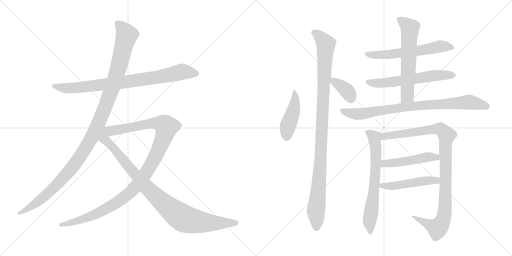
t = 0.00 s
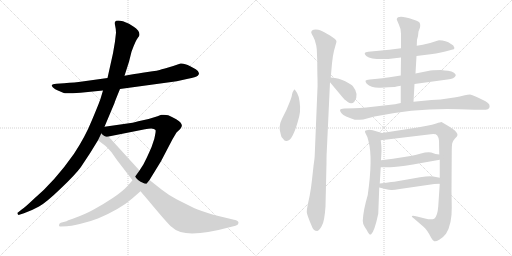
t = 2.59 s
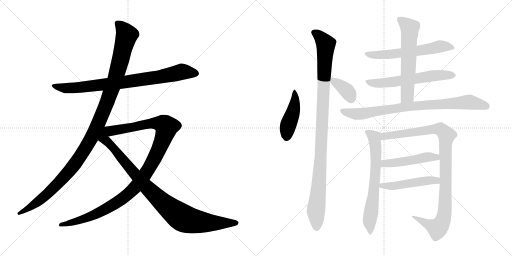
t = 5.17 s
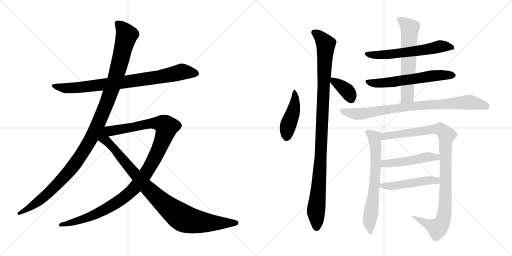
t = 7.75 s
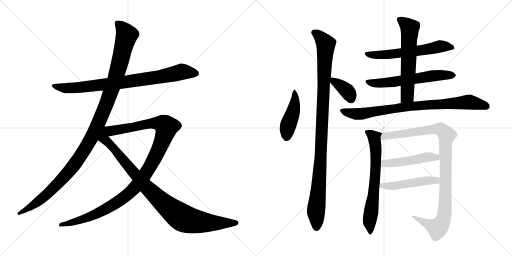
t = 10.34 s
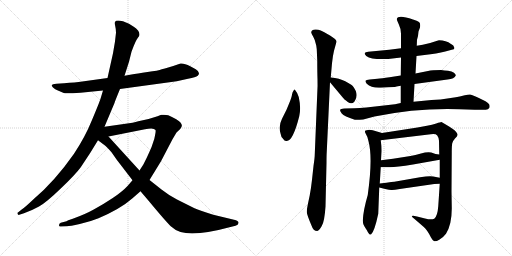
t = 12.92 s

The animated SVG that drew these frames (rendered in a browser with its animation timeline set to each time). Animation: 15 CSS @keyframes rules; one cycle of 12.92 s.

<svg version="1.1" viewBox="0 0 2048 1024" xmlns="http://www.w3.org/2000/svg">
  <g stroke="lightgray" stroke-dasharray="1,1" stroke-width="1" transform="scale(4, 4)">
    <line x1="0" y1="0" x2="256" y2="256"></line>
    <line x1="256" y1="0" x2="0" y2="256"></line>
    <line x1="128" y1="0" x2="128" y2="256"></line>
    <line x1="0" y1="128" x2="256" y2="128"></line>
    <line x1="256" y1="0" x2="512" y2="256"></line>
    <line x1="512" y1="0" x2="256" y2="256"></line>
    <line x1="384" y1="0" x2="384" y2="256"></line>
    <line x1="256" y1="128" x2="512" y2="128"></line>
  </g>
<g transform="scale(1, -1) translate(0, -850)">
   <style type="text/css">
    @keyframes keyframes0 {
      from {
       stroke: black;
       stroke-dashoffset: 830;
       stroke-width: 128;
       }
       73% {
       animation-timing-function: step-end;
       stroke: black;
       stroke-dashoffset: 0;
       stroke-width: 128;
       }
       to {
       stroke: black;
       stroke-width: 1024;
       }
       }
       #make-me-a-hanzi-animation-0 {
         animation: keyframes0 0.925456s both;
         animation-delay: 0.000000s;
         animation-timing-function: linear;
       }
    @keyframes keyframes1 {
      from {
       stroke: black;
       stroke-dashoffset: 1178;
       stroke-width: 128;
       }
       79% {
       animation-timing-function: step-end;
       stroke: black;
       stroke-dashoffset: 0;
       stroke-width: 128;
       }
       to {
       stroke: black;
       stroke-width: 1024;
       }
       }
       #make-me-a-hanzi-animation-1 {
         animation: keyframes1 1.208659s both;
         animation-delay: 0.925456s;
         animation-timing-function: linear;
       }
    @keyframes keyframes2 {
      from {
       stroke: black;
       stroke-dashoffset: 1118;
       stroke-width: 128;
       }
       78% {
       animation-timing-function: step-end;
       stroke: black;
       stroke-dashoffset: 0;
       stroke-width: 128;
       }
       to {
       stroke: black;
       stroke-width: 1024;
       }
       }
       #make-me-a-hanzi-animation-2 {
         animation: keyframes2 1.159831s both;
         animation-delay: 2.134115s;
         animation-timing-function: linear;
       }
    @keyframes keyframes3 {
      from {
       stroke: black;
       stroke-dashoffset: 959;
       stroke-width: 128;
       }
       76% {
       animation-timing-function: step-end;
       stroke: black;
       stroke-dashoffset: 0;
       stroke-width: 128;
       }
       to {
       stroke: black;
       stroke-width: 1024;
       }
       }
       #make-me-a-hanzi-animation-3 {
         animation: keyframes3 1.030436s both;
         animation-delay: 3.293946s;
         animation-timing-function: linear;
       }
    @keyframes keyframes4 {
      from {
       stroke: black;
       stroke-dashoffset: 449;
       stroke-width: 128;
       }
       59% {
       animation-timing-function: step-end;
       stroke: black;
       stroke-dashoffset: 0;
       stroke-width: 128;
       }
       to {
       stroke: black;
       stroke-width: 1024;
       }
       }
       #make-me-a-hanzi-animation-4 {
         animation: keyframes4 0.615397s both;
         animation-delay: 4.324382s;
         animation-timing-function: linear;
       }
    @keyframes keyframes5 {
      from {
       stroke: black;
       stroke-dashoffset: 1059;
       stroke-width: 128;
       }
       78% {
       animation-timing-function: step-end;
       stroke: black;
       stroke-dashoffset: 0;
       stroke-width: 128;
       }
       to {
       stroke: black;
       stroke-width: 1024;
       }
       }
       #make-me-a-hanzi-animation-5 {
         animation: keyframes5 1.111816s both;
         animation-delay: 4.939779s;
         animation-timing-function: linear;
       }
    @keyframes keyframes6 {
      from {
       stroke: black;
       stroke-dashoffset: 369;
       stroke-width: 128;
       }
       55% {
       animation-timing-function: step-end;
       stroke: black;
       stroke-dashoffset: 0;
       stroke-width: 128;
       }
       to {
       stroke: black;
       stroke-width: 1024;
       }
       }
       #make-me-a-hanzi-animation-6 {
         animation: keyframes6 0.550293s both;
         animation-delay: 6.051595s;
         animation-timing-function: linear;
       }
    @keyframes keyframes7 {
      from {
       stroke: black;
       stroke-dashoffset: 600;
       stroke-width: 128;
       }
       66% {
       animation-timing-function: step-end;
       stroke: black;
       stroke-dashoffset: 0;
       stroke-width: 128;
       }
       to {
       stroke: black;
       stroke-width: 1024;
       }
       }
       #make-me-a-hanzi-animation-7 {
         animation: keyframes7 0.738281s both;
         animation-delay: 6.601888s;
         animation-timing-function: linear;
       }
    @keyframes keyframes8 {
      from {
       stroke: black;
       stroke-dashoffset: 604;
       stroke-width: 128;
       }
       66% {
       animation-timing-function: step-end;
       stroke: black;
       stroke-dashoffset: 0;
       stroke-width: 128;
       }
       to {
       stroke: black;
       stroke-width: 1024;
       }
       }
       #make-me-a-hanzi-animation-8 {
         animation: keyframes8 0.741536s both;
         animation-delay: 7.340169s;
         animation-timing-function: linear;
       }
    @keyframes keyframes9 {
      from {
       stroke: black;
       stroke-dashoffset: 612;
       stroke-width: 128;
       }
       67% {
       animation-timing-function: step-end;
       stroke: black;
       stroke-dashoffset: 0;
       stroke-width: 128;
       }
       to {
       stroke: black;
       stroke-width: 1024;
       }
       }
       #make-me-a-hanzi-animation-9 {
         animation: keyframes9 0.748047s both;
         animation-delay: 8.081705s;
         animation-timing-function: linear;
       }
    @keyframes keyframes10 {
      from {
       stroke: black;
       stroke-dashoffset: 840;
       stroke-width: 128;
       }
       73% {
       animation-timing-function: step-end;
       stroke: black;
       stroke-dashoffset: 0;
       stroke-width: 128;
       }
       to {
       stroke: black;
       stroke-width: 1024;
       }
       }
       #make-me-a-hanzi-animation-10 {
         animation: keyframes10 0.933594s both;
         animation-delay: 8.829752s;
         animation-timing-function: linear;
       }
    @keyframes keyframes11 {
      from {
       stroke: black;
       stroke-dashoffset: 670;
       stroke-width: 128;
       }
       69% {
       animation-timing-function: step-end;
       stroke: black;
       stroke-dashoffset: 0;
       stroke-width: 128;
       }
       to {
       stroke: black;
       stroke-width: 1024;
       }
       }
       #make-me-a-hanzi-animation-11 {
         animation: keyframes11 0.795247s both;
         animation-delay: 9.763346s;
         animation-timing-function: linear;
       }
    @keyframes keyframes12 {
      from {
       stroke: black;
       stroke-dashoffset: 1008;
       stroke-width: 128;
       }
       77% {
       animation-timing-function: step-end;
       stroke: black;
       stroke-dashoffset: 0;
       stroke-width: 128;
       }
       to {
       stroke: black;
       stroke-width: 1024;
       }
       }
       #make-me-a-hanzi-animation-12 {
         animation: keyframes12 1.070312s both;
         animation-delay: 10.558593s;
         animation-timing-function: linear;
       }
    @keyframes keyframes13 {
      from {
       stroke: black;
       stroke-dashoffset: 485;
       stroke-width: 128;
       }
       61% {
       animation-timing-function: step-end;
       stroke: black;
       stroke-dashoffset: 0;
       stroke-width: 128;
       }
       to {
       stroke: black;
       stroke-width: 1024;
       }
       }
       #make-me-a-hanzi-animation-13 {
         animation: keyframes13 0.644694s both;
         animation-delay: 11.628905s;
         animation-timing-function: linear;
       }
    @keyframes keyframes14 {
      from {
       stroke: black;
       stroke-dashoffset: 492;
       stroke-width: 128;
       }
       62% {
       animation-timing-function: step-end;
       stroke: black;
       stroke-dashoffset: 0;
       stroke-width: 128;
       }
       to {
       stroke: black;
       stroke-width: 1024;
       }
       }
       #make-me-a-hanzi-animation-14 {
         animation: keyframes14 0.650391s both;
         animation-delay: 12.273599s;
         animation-timing-function: linear;
       }
</style>
<path d="M 480.0 494.0 L 707.0 525.0 L 752.0 535.0 Q 784.0 541.0 791.0 547.0 Q 804.0 560.0 783.0 573.0 L 761.0 585.0 Q 736.0 598.0 722.0 596.0 Q 668.0 577.0 647.0 573.0 Q 634.0 567.0 590.0 562.0 Q 547.0 556.0 526.0 552.0 L 498.0 547.0 L 430.0 538.0 L 329.0 524.0 Q 302.0 520.0 256.0 517.0 L 226.0 515.0 Q 209.0 513.0 207.0 510.0 Q 206.0 507.0 212.0 500.0 Q 219.0 492.0 234.0 487.0 L 255.0 478.0 Q 261.0 475.0 322.0 479.0 L 412.0 488.0 L 480.0 494.0 Z" fill="lightgray"></path> 
<path d="M 418.0 343.0 L 458.0 438.0 Q 459.0 443.0 480.0 494.0 L 498.0 547.0 L 516.0 603.0 L 526.0 643.0 Q 543.0 690.0 553.0 701.0 Q 563.0 711.0 553.0 727.0 Q 545.0 737.0 535.0 743.0 L 516.0 755.0 L 492.0 765.0 Q 463.0 772.0 460.0 762.0 Q 458.0 757.0 461.0 745.0 Q 464.0 733.0 464.0 719.0 Q 461.0 683.0 452.0 637.0 L 430.0 538.0 L 412.0 488.0 L 402.0 455.0 Q 397.0 439.0 368.0 370.0 Q 340.0 301.0 296.0 235.0 Q 220.0 126.0 134.0 53.0 Q 96.0 17.0 88.0 13.0 L 73.0 1.0 Q 69.0 0.0 70.0 -5.0 Q 72.0 -11.0 77.0 -9.0 L 96.0 -3.0 Q 127.0 8.0 156.0 24.0 Q 185.0 40.0 243.0 96.0 Q 301.0 151.0 323.0 181.0 L 360.0 237.0 L 392.0 289.0 L 418.0 343.0 Z" fill="lightgray"></path> 
<path d="M 530.0 129.0 L 511.0 107.0 Q 490.0 84.0 451.0 58.0 Q 412.0 32.0 375.0 12.0 Q 341.0 -7.0 291.0 -25.0 L 273.0 -31.0 L 266.0 -35.0 L 243.0 -41.0 Q 236.0 -44.0 236.0 -51.0 Q 236.0 -58.0 244.0 -56.0 L 268.0 -55.0 Q 279.0 -55.0 319.0 -46.0 Q 360.0 -37.0 394.0 -23.0 Q 481.0 14.0 530.0 57.0 L 562.0 85.0 L 598.0 130.0 L 644.0 205.0 L 690.0 293.0 L 706.0 320.0 L 720.0 333.0 Q 725.0 339.0 727.0 345.0 Q 729.0 351.0 721.0 361.0 Q 713.0 371.0 673.0 389.0 L 656.0 391.0 L 645.0 391.0 L 630.0 385.0 Q 598.0 374.0 567.0 368.0 Q 536.0 361.0 530.0 359.0 L 418.0 343.0 C 388.0 339.0 405.0 298.0 434.0 304.0 L 580.0 333.0 Q 615.0 341.0 622.0 330.0 Q 624.0 326.0 620.0 308.0 Q 617.0 290.0 613.0 282.0 Q 608.0 264.0 597.0 241.0 Q 587.0 218.0 574.0 193.0 L 558.0 168.0 L 530.0 129.0 Z" fill="lightgray"></path> 
<path d="M 392.0 289.0 L 416.0 271.0 Q 428.0 262.0 446.0 241.0 L 467.0 211.0 L 530.0 129.0 L 562.0 85.0 L 596.0 45.0 Q 659.0 -31.0 683.0 -55.0 Q 703.0 -73.0 722.0 -78.0 Q 783.0 -96.0 926.0 -57.0 L 942.0 -53.0 Q 953.0 -51.0 954.0 -42.0 Q 955.0 -33.0 936.0 -29.0 L 853.0 -9.0 Q 799.0 8.0 778.0 17.0 L 708.0 52.0 Q 675.0 69.0 646.0 92.0 L 598.0 130.0 L 558.0 168.0 L 434.0 304.0 C 394.0 348.0 325.0 339.0 392.0 289.0 Z" fill="lightgray"></path> 
<path d="M 1179.0 492.5 Q 1176.0 492.5 1174.0 487.5 Q 1170.0 482.5 1168.0 472.5 Q 1167.0 462.5 1158.0 440.5 L 1146.0 411.5 L 1128.0 375.5 Q 1112.0 343.5 1123.0 313.5 Q 1124.0 301.5 1133.0 294.5 Q 1138.0 284.5 1147.0 286.5 Q 1172.0 286.5 1197.0 385.5 Q 1205.0 417.5 1195.0 462.5 Q 1188.0 482.5 1179.0 492.5 Z" fill="lightgray"></path> 
<path d="M 1267.0 653.5 L 1269.0 607.5 Q 1269.0 561.5 1270.0 534.5 Q 1271.0 506.5 1269.0 476.5 L 1259.0 232.5 Q 1259.0 220.5 1254.0 186.5 L 1248.0 131.5 Q 1244.0 95.5 1239.0 69.5 L 1232.0 36.5 Q 1227.0 13.5 1227.0 2.5 Q 1228.0 -9.5 1246.0 -51.5 Q 1253.0 -73.5 1269.0 -73.5 Q 1277.0 -71.5 1287.0 -53.5 Q 1298.0 -36.5 1302.0 24.5 L 1306.0 198.5 Q 1306.0 228.5 1307.0 243.5 L 1320.0 521.5 L 1323.0 540.5 L 1328.0 597.5 Q 1331.0 627.5 1336.0 647.5 L 1346.0 683.5 Q 1347.0 692.5 1320.0 708.5 Q 1293.0 724.5 1283.0 728.5 Q 1274.0 732.5 1263.0 732.5 Q 1253.0 732.5 1248.0 728.5 Q 1244.0 723.5 1245.0 719.5 Q 1247.0 714.5 1253.0 703.5 Q 1260.0 692.5 1265.0 668.5 L 1267.0 653.5 Z" fill="lightgray"></path> 
<path d="M 1320.0 521.5 L 1371.0 460.5 Q 1375.0 454.5 1391.0 442.5 Q 1407.0 430.5 1418.0 444.5 Q 1438.0 472.5 1411.0 506.5 Q 1404.0 513.5 1381.0 525.5 Q 1358.0 537.5 1323.0 540.5 C 1302.0 542.5 1302.0 542.5 1320.0 521.5 Z" fill="lightgray"></path> 
<path d="M 1666.0 626.5 L 1698.0 630.5 Q 1748.0 635.5 1781.0 644.5 L 1807.0 651.5 Q 1818.0 652.5 1818.0 658.5 L 1813.0 668.5 Q 1812.0 670.5 1804.0 674.5 Q 1784.0 689.5 1756.0 689.5 L 1749.0 687.5 Q 1715.0 675.5 1691.0 671.5 L 1667.0 667.5 L 1604.0 657.5 L 1557.0 651.5 L 1473.0 643.5 Q 1461.0 641.5 1459.0 638.5 Q 1457.0 634.5 1465.0 626.5 Q 1487.0 610.5 1553.0 614.5 L 1604.0 620.5 L 1666.0 626.5 Z" fill="lightgray"></path> 
<path d="M 1658.0 514.5 L 1790.0 532.5 Q 1818.0 535.5 1823.0 548.5 Q 1824.0 552.5 1816.0 559.5 Q 1808.0 566.5 1792.0 567.5 Q 1778.0 568.5 1764.0 570.5 Q 1728.0 570.5 1712.0 566.5 L 1662.0 556.5 L 1603.0 548.5 L 1558.0 541.5 Q 1526.0 536.5 1510.0 535.5 L 1479.0 532.5 Q 1464.0 530.5 1462.0 527.5 Q 1461.0 523.5 1467.0 515.5 Q 1485.0 497.5 1523.0 499.5 L 1554.0 501.5 Q 1585.0 502.5 1586.0 504.5 L 1603.0 507.5 L 1658.0 514.5 Z" fill="lightgray"></path> 
<path d="M 1654.0 443.5 L 1658.0 514.5 L 1662.0 556.5 L 1666.0 626.5 L 1667.0 667.5 L 1668.0 691.5 L 1672.0 706.5 L 1674.0 724.5 L 1680.0 740.5 Q 1683.0 756.5 1676.0 762.5 Q 1669.0 767.5 1652.0 772.5 Q 1592.0 792.5 1587.0 774.5 Q 1587.0 770.5 1595.0 753.5 Q 1604.0 735.5 1604.0 715.5 L 1604.0 657.5 L 1604.0 620.5 L 1603.0 548.5 L 1603.0 507.5 L 1603.0 438.5 C 1603.0 408.5 1652.0 413.5 1654.0 443.5 Z" fill="lightgray"></path> 
<path d="M 1838.0 413.5 L 1899.0 411.5 L 1943.0 411.5 Q 1953.0 411.5 1957.0 418.5 Q 1960.0 425.5 1957.0 432.5 Q 1954.0 437.5 1942.0 445.5 Q 1889.0 472.5 1880.0 472.5 Q 1872.0 472.5 1859.0 469.5 Q 1847.0 465.5 1803.0 458.5 Q 1760.0 450.5 1726.0 450.5 L 1654.0 443.5 L 1603.0 438.5 L 1580.0 433.5 L 1465.0 420.5 Q 1438.0 417.5 1418.0 417.5 L 1377.0 416.5 Q 1362.0 415.5 1361.0 411.5 Q 1358.0 407.5 1367.0 396.5 Q 1376.0 385.5 1419.0 371.5 Q 1428.0 369.5 1453.0 372.5 L 1498.0 384.5 Q 1672.0 419.5 1838.0 413.5 Z" fill="lightgray"></path> 
<path d="M 1471.0 70.5 Q 1453.0 9.5 1451.0 -32.5 Q 1451.0 -43.5 1458.0 -55.5 Q 1465.0 -67.5 1467.0 -69.5 Q 1478.0 -92.5 1484.0 -87.5 Q 1498.0 -75.5 1513.0 -4.5 L 1517.0 100.5 L 1519.0 116.5 L 1523.0 181.5 L 1524.0 209.5 L 1526.0 246.5 Q 1526.0 268.5 1523.0 289.5 C 1519.0 319.5 1537.0 315.5 1528.0 318.5 L 1491.0 329.5 Q 1475.0 332.5 1467.0 329.5 Q 1455.0 329.5 1463.0 315.5 Q 1472.0 301.5 1474.0 285.5 Q 1492.0 219.5 1471.0 70.5 Z" fill="lightgray"></path> 
<path d="M 1759.0 115.5 L 1753.0 25.5 Q 1750.0 -14.5 1737.0 -24.5 Q 1725.0 -30.5 1700.0 -23.5 L 1668.0 -15.5 Q 1652.0 -11.5 1648.0 -13.5 Q 1645.0 -16.5 1657.0 -24.5 L 1694.0 -56.5 Q 1701.0 -61.5 1709.0 -73.5 Q 1718.0 -86.5 1724.0 -99.5 Q 1731.0 -112.5 1737.0 -114.5 Q 1744.0 -116.5 1757.0 -108.5 Q 1771.0 -101.5 1784.0 -84.5 Q 1808.0 -46.5 1807.0 20.5 L 1806.0 84.5 L 1807.0 242.5 Q 1807.0 268.5 1809.0 277.5 Q 1811.0 286.5 1820.0 296.5 Q 1830.0 305.5 1830.0 310.5 Q 1831.0 314.5 1824.0 323.5 Q 1817.0 331.5 1798.0 343.5 L 1766.0 362.5 Q 1762.0 362.5 1745.0 356.5 Q 1729.0 350.5 1708.0 347.5 L 1670.0 340.5 L 1528.0 318.5 C 1498.0 313.5 1493.0 285.5 1523.0 289.5 L 1723.0 313.5 Q 1743.0 316.5 1749.0 308.5 Q 1755.0 300.5 1756.0 287.5 L 1757.0 232.5 L 1759.0 211.5 L 1759.0 139.5 L 1759.0 115.5 Z" fill="lightgray"></path> 
<path d="M 1523.0 181.5 L 1557.0 181.5 Q 1579.0 180.5 1652.0 192.5 L 1759.0 211.5 C 1789.0 216.5 1787.0 228.5 1757.0 232.5 L 1742.0 234.5 L 1725.0 240.5 Q 1708.0 243.5 1684.0 236.5 Q 1660.0 229.5 1642.0 226.5 L 1572.0 215.5 L 1524.0 209.5 C 1494.0 205.5 1493.0 181.5 1523.0 181.5 Z" fill="lightgray"></path> 
<path d="M 1517.0 100.5 L 1541.0 94.5 Q 1558.0 90.5 1565.0 90.5 Q 1573.0 89.5 1599.0 94.5 L 1737.0 114.5 Q 1744.0 115.5 1759.0 115.5 C 1789.0 115.5 1788.0 133.5 1759.0 139.5 L 1733.0 144.5 Q 1718.0 147.5 1680.0 141.5 L 1583.0 124.5 Q 1579.0 124.5 1519.0 116.5 C 1489.0 112.5 1488.0 107.5 1517.0 100.5 Z" fill="lightgray"></path> 
      <clipPath id="make-me-a-hanzi-clip-0">
      <path d="M 480.0 494.0 L 707.0 525.0 L 752.0 535.0 Q 784.0 541.0 791.0 547.0 Q 804.0 560.0 783.0 573.0 L 761.0 585.0 Q 736.0 598.0 722.0 596.0 Q 668.0 577.0 647.0 573.0 Q 634.0 567.0 590.0 562.0 Q 547.0 556.0 526.0 552.0 L 498.0 547.0 L 430.0 538.0 L 329.0 524.0 Q 302.0 520.0 256.0 517.0 L 226.0 515.0 Q 209.0 513.0 207.0 510.0 Q 206.0 507.0 212.0 500.0 Q 219.0 492.0 234.0 487.0 L 255.0 478.0 Q 261.0 475.0 322.0 479.0 L 412.0 488.0 L 480.0 494.0 Z" fill="lightgray"></path>
      </clipPath>
      <path clip-path="url(#make-me-a-hanzi-clip-0)" d="M 212.0 506.0 L 290.0 497.0 L 620.0 539.0 L 726.0 563.0 L 780.0 558.0 " fill="none" id="make-me-a-hanzi-animation-0" stroke-dasharray="702 1404" stroke-linecap="round"></path>

      <clipPath id="make-me-a-hanzi-clip-1">
      <path d="M 418.0 343.0 L 458.0 438.0 Q 459.0 443.0 480.0 494.0 L 498.0 547.0 L 516.0 603.0 L 526.0 643.0 Q 543.0 690.0 553.0 701.0 Q 563.0 711.0 553.0 727.0 Q 545.0 737.0 535.0 743.0 L 516.0 755.0 L 492.0 765.0 Q 463.0 772.0 460.0 762.0 Q 458.0 757.0 461.0 745.0 Q 464.0 733.0 464.0 719.0 Q 461.0 683.0 452.0 637.0 L 430.0 538.0 L 412.0 488.0 L 402.0 455.0 Q 397.0 439.0 368.0 370.0 Q 340.0 301.0 296.0 235.0 Q 220.0 126.0 134.0 53.0 Q 96.0 17.0 88.0 13.0 L 73.0 1.0 Q 69.0 0.0 70.0 -5.0 Q 72.0 -11.0 77.0 -9.0 L 96.0 -3.0 Q 127.0 8.0 156.0 24.0 Q 185.0 40.0 243.0 96.0 Q 301.0 151.0 323.0 181.0 L 360.0 237.0 L 392.0 289.0 L 418.0 343.0 Z" fill="lightgray"></path>
      </clipPath>
      <path clip-path="url(#make-me-a-hanzi-clip-1)" d="M 469.0 758.0 L 497.0 727.0 L 506.0 707.0 L 448.0 494.0 L 377.0 321.0 L 320.0 223.0 L 235.0 118.0 L 157.0 47.0 L 75.0 -4.0 " fill="none" id="make-me-a-hanzi-animation-1" stroke-dasharray="1050 2100" stroke-linecap="round"></path>

      <clipPath id="make-me-a-hanzi-clip-2">
      <path d="M 530.0 129.0 L 511.0 107.0 Q 490.0 84.0 451.0 58.0 Q 412.0 32.0 375.0 12.0 Q 341.0 -7.0 291.0 -25.0 L 273.0 -31.0 L 266.0 -35.0 L 243.0 -41.0 Q 236.0 -44.0 236.0 -51.0 Q 236.0 -58.0 244.0 -56.0 L 268.0 -55.0 Q 279.0 -55.0 319.0 -46.0 Q 360.0 -37.0 394.0 -23.0 Q 481.0 14.0 530.0 57.0 L 562.0 85.0 L 598.0 130.0 L 644.0 205.0 L 690.0 293.0 L 706.0 320.0 L 720.0 333.0 Q 725.0 339.0 727.0 345.0 Q 729.0 351.0 721.0 361.0 Q 713.0 371.0 673.0 389.0 L 656.0 391.0 L 645.0 391.0 L 630.0 385.0 Q 598.0 374.0 567.0 368.0 Q 536.0 361.0 530.0 359.0 L 418.0 343.0 C 388.0 339.0 405.0 298.0 434.0 304.0 L 580.0 333.0 Q 615.0 341.0 622.0 330.0 Q 624.0 326.0 620.0 308.0 Q 617.0 290.0 613.0 282.0 Q 608.0 264.0 597.0 241.0 Q 587.0 218.0 574.0 193.0 L 558.0 168.0 L 530.0 129.0 Z" fill="lightgray"></path>
      </clipPath>
      <path clip-path="url(#make-me-a-hanzi-clip-2)" d="M 426.0 339.0 L 452.0 327.0 L 617.0 358.0 L 647.0 355.0 L 666.0 342.0 L 651.0 290.0 L 615.0 211.0 L 573.0 141.0 L 530.0 90.0 L 478.0 47.0 L 395.0 -1.0 L 324.0 -30.0 L 243.0 -49.0 " fill="none" id="make-me-a-hanzi-animation-2" stroke-dasharray="990 1980" stroke-linecap="round"></path>

      <clipPath id="make-me-a-hanzi-clip-3">
      <path d="M 392.0 289.0 L 416.0 271.0 Q 428.0 262.0 446.0 241.0 L 467.0 211.0 L 530.0 129.0 L 562.0 85.0 L 596.0 45.0 Q 659.0 -31.0 683.0 -55.0 Q 703.0 -73.0 722.0 -78.0 Q 783.0 -96.0 926.0 -57.0 L 942.0 -53.0 Q 953.0 -51.0 954.0 -42.0 Q 955.0 -33.0 936.0 -29.0 L 853.0 -9.0 Q 799.0 8.0 778.0 17.0 L 708.0 52.0 Q 675.0 69.0 646.0 92.0 L 598.0 130.0 L 558.0 168.0 L 434.0 304.0 C 394.0 348.0 325.0 339.0 392.0 289.0 Z" fill="lightgray"></path>
      </clipPath>
      <path clip-path="url(#make-me-a-hanzi-clip-3)" d="M 417.0 335.0 L 421.0 290.0 L 458.0 254.0 L 581.0 107.0 L 644.0 45.0 L 724.0 -18.0 L 753.0 -30.0 L 814.0 -40.0 L 945.0 -42.0 " fill="none" id="make-me-a-hanzi-animation-3" stroke-dasharray="831 1662" stroke-linecap="round"></path>

      <clipPath id="make-me-a-hanzi-clip-4">
      <path d="M 1179.0 492.5 Q 1176.0 492.5 1174.0 487.5 Q 1170.0 482.5 1168.0 472.5 Q 1167.0 462.5 1158.0 440.5 L 1146.0 411.5 L 1128.0 375.5 Q 1112.0 343.5 1123.0 313.5 Q 1124.0 301.5 1133.0 294.5 Q 1138.0 284.5 1147.0 286.5 Q 1172.0 286.5 1197.0 385.5 Q 1205.0 417.5 1195.0 462.5 Q 1188.0 482.5 1179.0 492.5 Z" fill="lightgray"></path>
      </clipPath>
      <path clip-path="url(#make-me-a-hanzi-clip-4)" d="M 1180.0 486.5 L 1179.0 434.5 L 1151.0 345.5 L 1144.0 298.5 " fill="none" id="make-me-a-hanzi-animation-4" stroke-dasharray="321 642" stroke-linecap="round"></path>

      <clipPath id="make-me-a-hanzi-clip-5">
      <path d="M 1267.0 653.5 L 1269.0 607.5 Q 1269.0 561.5 1270.0 534.5 Q 1271.0 506.5 1269.0 476.5 L 1259.0 232.5 Q 1259.0 220.5 1254.0 186.5 L 1248.0 131.5 Q 1244.0 95.5 1239.0 69.5 L 1232.0 36.5 Q 1227.0 13.5 1227.0 2.5 Q 1228.0 -9.5 1246.0 -51.5 Q 1253.0 -73.5 1269.0 -73.5 Q 1277.0 -71.5 1287.0 -53.5 Q 1298.0 -36.5 1302.0 24.5 L 1306.0 198.5 Q 1306.0 228.5 1307.0 243.5 L 1320.0 521.5 L 1323.0 540.5 L 1328.0 597.5 Q 1331.0 627.5 1336.0 647.5 L 1346.0 683.5 Q 1347.0 692.5 1320.0 708.5 Q 1293.0 724.5 1283.0 728.5 Q 1274.0 732.5 1263.0 732.5 Q 1253.0 732.5 1248.0 728.5 Q 1244.0 723.5 1245.0 719.5 Q 1247.0 714.5 1253.0 703.5 Q 1260.0 692.5 1265.0 668.5 L 1267.0 653.5 Z" fill="lightgray"></path>
      </clipPath>
      <path clip-path="url(#make-me-a-hanzi-clip-5)" d="M 1256.0 720.5 L 1278.0 705.5 L 1303.0 673.5 L 1282.0 207.5 L 1264.0 11.5 L 1266.0 -60.5 " fill="none" id="make-me-a-hanzi-animation-5" stroke-dasharray="931 1862" stroke-linecap="round"></path>

      <clipPath id="make-me-a-hanzi-clip-6">
      <path d="M 1320.0 521.5 L 1371.0 460.5 Q 1375.0 454.5 1391.0 442.5 Q 1407.0 430.5 1418.0 444.5 Q 1438.0 472.5 1411.0 506.5 Q 1404.0 513.5 1381.0 525.5 Q 1358.0 537.5 1323.0 540.5 C 1302.0 542.5 1302.0 542.5 1320.0 521.5 Z" fill="lightgray"></path>
      </clipPath>
      <path clip-path="url(#make-me-a-hanzi-clip-6)" d="M 1331.0 534.5 L 1335.0 523.5 L 1356.0 513.5 L 1392.0 482.5 L 1404.0 454.5 " fill="none" id="make-me-a-hanzi-animation-6" stroke-dasharray="241 482" stroke-linecap="round"></path>

      <clipPath id="make-me-a-hanzi-clip-7">
      <path d="M 1666.0 626.5 L 1698.0 630.5 Q 1748.0 635.5 1781.0 644.5 L 1807.0 651.5 Q 1818.0 652.5 1818.0 658.5 L 1813.0 668.5 Q 1812.0 670.5 1804.0 674.5 Q 1784.0 689.5 1756.0 689.5 L 1749.0 687.5 Q 1715.0 675.5 1691.0 671.5 L 1667.0 667.5 L 1604.0 657.5 L 1557.0 651.5 L 1473.0 643.5 Q 1461.0 641.5 1459.0 638.5 Q 1457.0 634.5 1465.0 626.5 Q 1487.0 610.5 1553.0 614.5 L 1604.0 620.5 L 1666.0 626.5 Z" fill="lightgray"></path>
      </clipPath>
      <path clip-path="url(#make-me-a-hanzi-clip-7)" d="M 1468.0 635.5 L 1542.0 630.5 L 1758.0 664.5 L 1809.0 660.5 " fill="none" id="make-me-a-hanzi-animation-7" stroke-dasharray="472 944" stroke-linecap="round"></path>

      <clipPath id="make-me-a-hanzi-clip-8">
      <path d="M 1658.0 514.5 L 1790.0 532.5 Q 1818.0 535.5 1823.0 548.5 Q 1824.0 552.5 1816.0 559.5 Q 1808.0 566.5 1792.0 567.5 Q 1778.0 568.5 1764.0 570.5 Q 1728.0 570.5 1712.0 566.5 L 1662.0 556.5 L 1603.0 548.5 L 1558.0 541.5 Q 1526.0 536.5 1510.0 535.5 L 1479.0 532.5 Q 1464.0 530.5 1462.0 527.5 Q 1461.0 523.5 1467.0 515.5 Q 1485.0 497.5 1523.0 499.5 L 1554.0 501.5 Q 1585.0 502.5 1586.0 504.5 L 1603.0 507.5 L 1658.0 514.5 Z" fill="lightgray"></path>
      </clipPath>
      <path clip-path="url(#make-me-a-hanzi-clip-8)" d="M 1468.0 522.5 L 1514.0 516.5 L 1729.0 547.5 L 1813.0 550.5 " fill="none" id="make-me-a-hanzi-animation-8" stroke-dasharray="476 952" stroke-linecap="round"></path>

      <clipPath id="make-me-a-hanzi-clip-9">
      <path d="M 1654.0 443.5 L 1658.0 514.5 L 1662.0 556.5 L 1666.0 626.5 L 1667.0 667.5 L 1668.0 691.5 L 1672.0 706.5 L 1674.0 724.5 L 1680.0 740.5 Q 1683.0 756.5 1676.0 762.5 Q 1669.0 767.5 1652.0 772.5 Q 1592.0 792.5 1587.0 774.5 Q 1587.0 770.5 1595.0 753.5 Q 1604.0 735.5 1604.0 715.5 L 1604.0 657.5 L 1604.0 620.5 L 1603.0 548.5 L 1603.0 507.5 L 1603.0 438.5 C 1603.0 408.5 1652.0 413.5 1654.0 443.5 Z" fill="lightgray"></path>
      </clipPath>
      <path clip-path="url(#make-me-a-hanzi-clip-9)" d="M 1595.0 772.5 L 1639.0 737.5 L 1629.0 467.5 L 1609.0 445.5 " fill="none" id="make-me-a-hanzi-animation-9" stroke-dasharray="484 968" stroke-linecap="round"></path>

      <clipPath id="make-me-a-hanzi-clip-10">
      <path d="M 1838.0 413.5 L 1899.0 411.5 L 1943.0 411.5 Q 1953.0 411.5 1957.0 418.5 Q 1960.0 425.5 1957.0 432.5 Q 1954.0 437.5 1942.0 445.5 Q 1889.0 472.5 1880.0 472.5 Q 1872.0 472.5 1859.0 469.5 Q 1847.0 465.5 1803.0 458.5 Q 1760.0 450.5 1726.0 450.5 L 1654.0 443.5 L 1603.0 438.5 L 1580.0 433.5 L 1465.0 420.5 Q 1438.0 417.5 1418.0 417.5 L 1377.0 416.5 Q 1362.0 415.5 1361.0 411.5 Q 1358.0 407.5 1367.0 396.5 Q 1376.0 385.5 1419.0 371.5 Q 1428.0 369.5 1453.0 372.5 L 1498.0 384.5 Q 1672.0 419.5 1838.0 413.5 Z" fill="lightgray"></path>
      </clipPath>
      <path clip-path="url(#make-me-a-hanzi-clip-10)" d="M 1367.0 408.5 L 1432.0 394.5 L 1624.0 423.5 L 1870.0 442.5 L 1945.0 425.5 " fill="none" id="make-me-a-hanzi-animation-10" stroke-dasharray="712 1424" stroke-linecap="round"></path>

      <clipPath id="make-me-a-hanzi-clip-11">
      <path d="M 1471.0 70.5 Q 1453.0 9.5 1451.0 -32.5 Q 1451.0 -43.5 1458.0 -55.5 Q 1465.0 -67.5 1467.0 -69.5 Q 1478.0 -92.5 1484.0 -87.5 Q 1498.0 -75.5 1513.0 -4.5 L 1517.0 100.5 L 1519.0 116.5 L 1523.0 181.5 L 1524.0 209.5 L 1526.0 246.5 Q 1526.0 268.5 1523.0 289.5 C 1519.0 319.5 1537.0 315.5 1528.0 318.5 L 1491.0 329.5 Q 1475.0 332.5 1467.0 329.5 Q 1455.0 329.5 1463.0 315.5 Q 1472.0 301.5 1474.0 285.5 Q 1492.0 219.5 1471.0 70.5 Z" fill="lightgray"></path>
      </clipPath>
      <path clip-path="url(#make-me-a-hanzi-clip-11)" d="M 1474.0 320.5 L 1498.0 299.5 L 1504.0 241.5 L 1499.0 124.5 L 1478.0 -34.5 L 1482.0 -80.5 " fill="none" id="make-me-a-hanzi-animation-11" stroke-dasharray="542 1084" stroke-linecap="round"></path>

      <clipPath id="make-me-a-hanzi-clip-12">
      <path d="M 1759.0 115.5 L 1753.0 25.5 Q 1750.0 -14.5 1737.0 -24.5 Q 1725.0 -30.5 1700.0 -23.5 L 1668.0 -15.5 Q 1652.0 -11.5 1648.0 -13.5 Q 1645.0 -16.5 1657.0 -24.5 L 1694.0 -56.5 Q 1701.0 -61.5 1709.0 -73.5 Q 1718.0 -86.5 1724.0 -99.5 Q 1731.0 -112.5 1737.0 -114.5 Q 1744.0 -116.5 1757.0 -108.5 Q 1771.0 -101.5 1784.0 -84.5 Q 1808.0 -46.5 1807.0 20.5 L 1806.0 84.5 L 1807.0 242.5 Q 1807.0 268.5 1809.0 277.5 Q 1811.0 286.5 1820.0 296.5 Q 1830.0 305.5 1830.0 310.5 Q 1831.0 314.5 1824.0 323.5 Q 1817.0 331.5 1798.0 343.5 L 1766.0 362.5 Q 1762.0 362.5 1745.0 356.5 Q 1729.0 350.5 1708.0 347.5 L 1670.0 340.5 L 1528.0 318.5 C 1498.0 313.5 1493.0 285.5 1523.0 289.5 L 1723.0 313.5 Q 1743.0 316.5 1749.0 308.5 Q 1755.0 300.5 1756.0 287.5 L 1757.0 232.5 L 1759.0 211.5 L 1759.0 139.5 L 1759.0 115.5 Z" fill="lightgray"></path>
      </clipPath>
      <path clip-path="url(#make-me-a-hanzi-clip-12)" d="M 1530.0 295.5 L 1540.0 306.5 L 1746.0 334.5 L 1768.0 329.5 L 1787.0 309.5 L 1782.0 281.5 L 1781.0 39.5 L 1771.0 -32.5 L 1750.0 -62.5 L 1661.0 -17.5 " fill="none" id="make-me-a-hanzi-animation-12" stroke-dasharray="880 1760" stroke-linecap="round"></path>

      <clipPath id="make-me-a-hanzi-clip-13">
      <path d="M 1523.0 181.5 L 1557.0 181.5 Q 1579.0 180.5 1652.0 192.5 L 1759.0 211.5 C 1789.0 216.5 1787.0 228.5 1757.0 232.5 L 1742.0 234.5 L 1725.0 240.5 Q 1708.0 243.5 1684.0 236.5 Q 1660.0 229.5 1642.0 226.5 L 1572.0 215.5 L 1524.0 209.5 C 1494.0 205.5 1493.0 181.5 1523.0 181.5 Z" fill="lightgray"></path>
      </clipPath>
      <path clip-path="url(#make-me-a-hanzi-clip-13)" d="M 1529.0 188.5 L 1544.0 197.5 L 1638.0 206.5 L 1708.0 222.5 L 1745.0 221.5 L 1750.0 215.5 " fill="none" id="make-me-a-hanzi-animation-13" stroke-dasharray="357 714" stroke-linecap="round"></path>

      <clipPath id="make-me-a-hanzi-clip-14">
      <path d="M 1517.0 100.5 L 1541.0 94.5 Q 1558.0 90.5 1565.0 90.5 Q 1573.0 89.5 1599.0 94.5 L 1737.0 114.5 Q 1744.0 115.5 1759.0 115.5 C 1789.0 115.5 1788.0 133.5 1759.0 139.5 L 1733.0 144.5 Q 1718.0 147.5 1680.0 141.5 L 1583.0 124.5 Q 1579.0 124.5 1519.0 116.5 C 1489.0 112.5 1488.0 107.5 1517.0 100.5 Z" fill="lightgray"></path>
      </clipPath>
      <path clip-path="url(#make-me-a-hanzi-clip-14)" d="M 1524.0 103.5 L 1531.0 110.5 L 1589.0 108.5 L 1718.0 129.5 L 1746.0 128.5 L 1752.0 121.5 " fill="none" id="make-me-a-hanzi-animation-14" stroke-dasharray="364 728" stroke-linecap="round"></path>

</g>
</svg>
